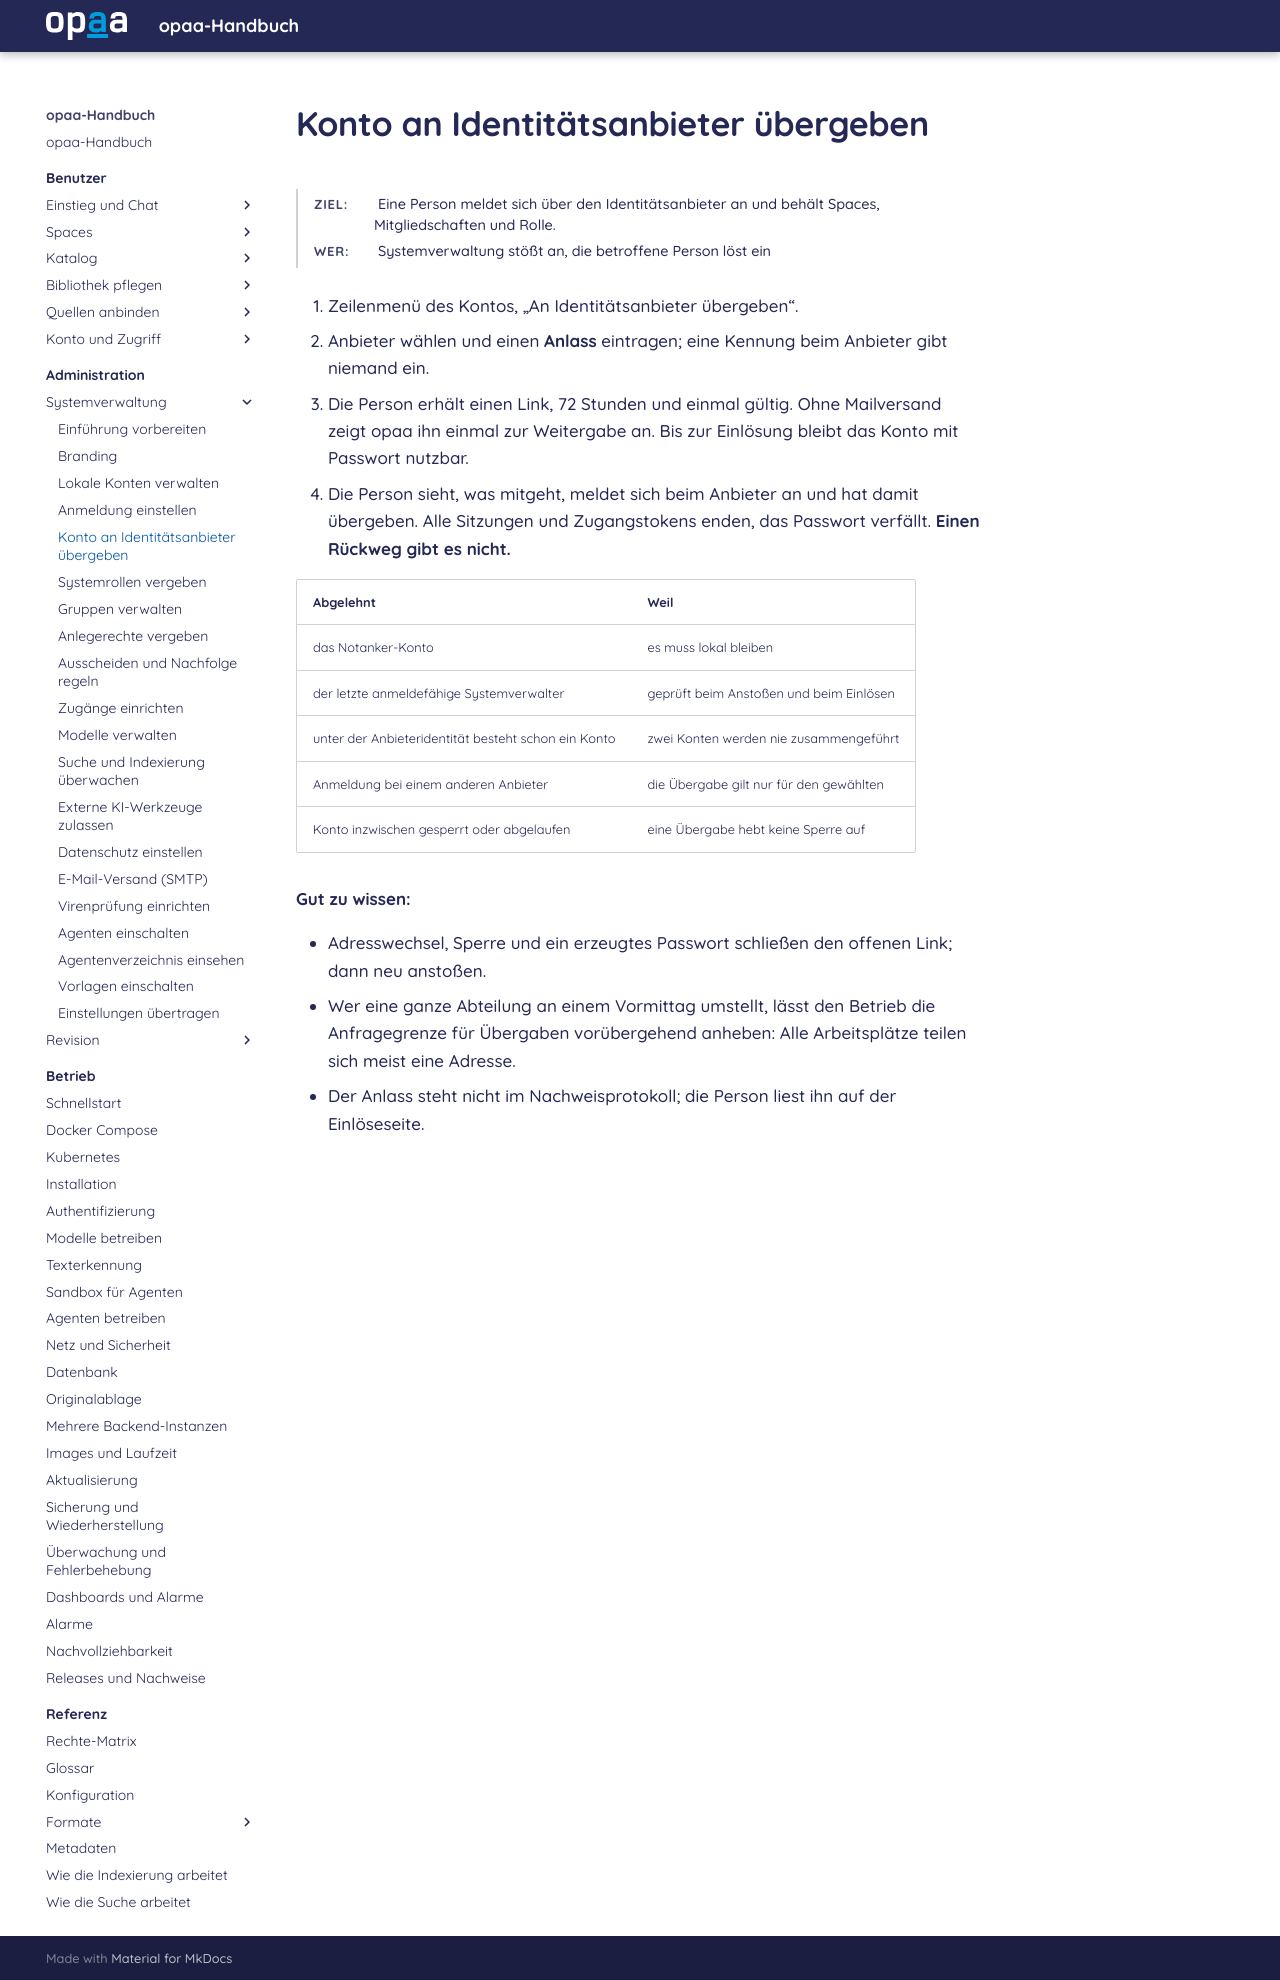

repository: criew/opaa · page: handbuch/administration/konto-uebergeben.html · generator: mkdocs

# Konto an Identitätsanbieter übergeben

**Ziel:** Eine Person meldet sich über den Identitätsanbieter an und behält Spaces, Mitgliedschaften und Rolle.
{: .kopf }

**Wer:** Systemverwaltung stößt an, die betroffene Person löst ein
{: .kopf }

1. Zeilenmenü des Kontos, „An Identitätsanbieter übergeben“.
2. Anbieter wählen und einen **Anlass** eintragen; eine Kennung beim Anbieter gibt niemand ein.
3. Die Person erhält einen Link, 72 Stunden und einmal gültig. Ohne Mailversand zeigt opaa ihn
   einmal zur Weitergabe an. Bis zur Einlösung bleibt das Konto mit Passwort nutzbar.
4. Die Person sieht, was mitgeht, meldet sich beim Anbieter an und hat damit übergeben. Alle
   Sitzungen und Zugangstokens enden, das Passwort verfällt. **Einen Rückweg gibt es nicht.**

| Abgelehnt | Weil |
|---|---|
| das Notanker-Konto | es muss lokal bleiben |
| der letzte anmeldefähige Systemverwalter | geprüft beim Anstoßen und beim Einlösen |
| unter der Anbieteridentität besteht schon ein Konto | zwei Konten werden nie zusammengeführt |
| Anmeldung bei einem anderen Anbieter | die Übergabe gilt nur für den gewählten |
| Konto inzwischen gesperrt oder abgelaufen | eine Übergabe hebt keine Sperre auf |

**Gut zu wissen:**

- Adresswechsel, Sperre und ein erzeugtes Passwort schließen den offenen Link; dann neu anstoßen.
- Wer eine ganze Abteilung an einem Vormittag umstellt, lässt den Betrieb die Anfragegrenze für
  Übergaben vorübergehend anheben: Alle Arbeitsplätze teilen sich meist eine Adresse.
- Der Anlass steht nicht im Nachweisprotokoll; die Person liest ihn auf der Einlöseseite.
